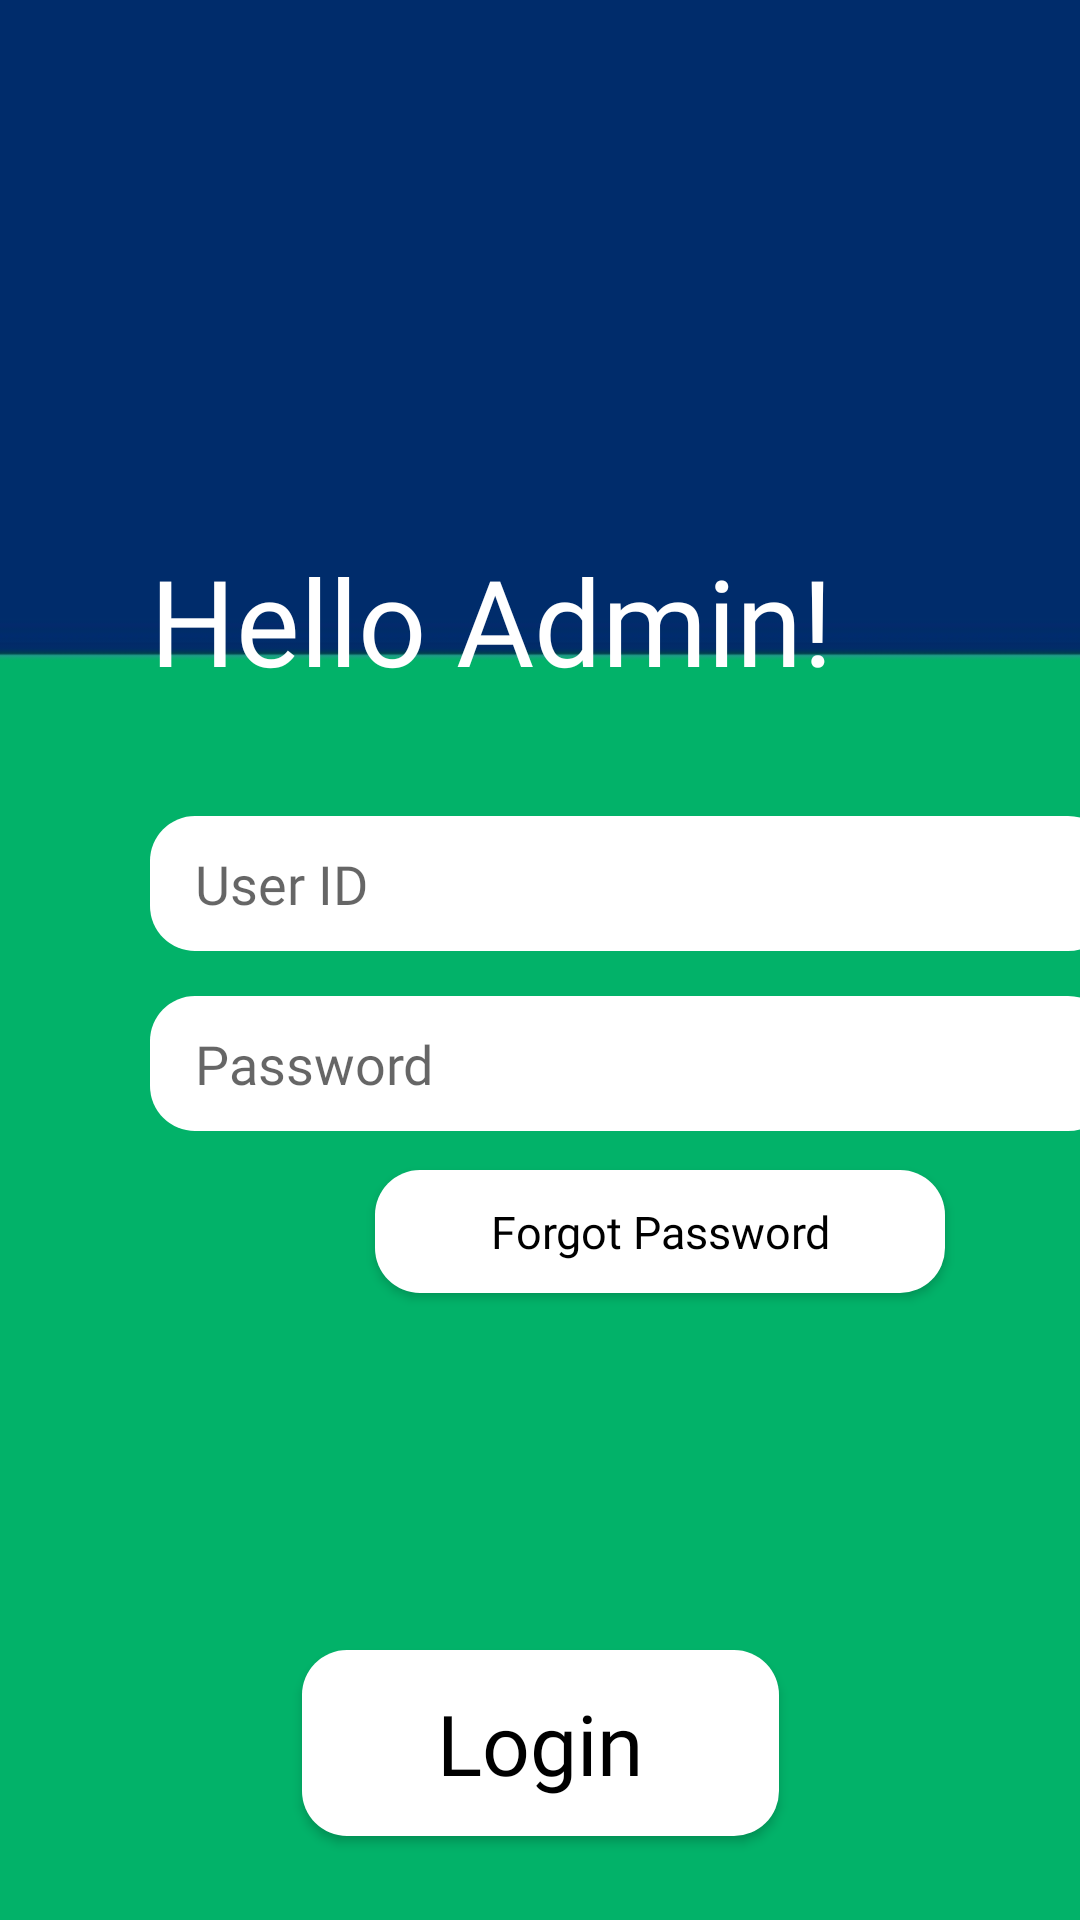

Reconstruct the res/layout file that produces this screen, plus the resources it refers to.
<!-- AndroidManifest.xml: application theme Theme.CollegeHourTracker -->
<!-- res/layout/activity_login.xml -->
<?xml version="1.0" encoding="utf-8"?>
<androidx.constraintlayout.widget.ConstraintLayout xmlns:android="http://schemas.android.com/apk/res/android"
    xmlns:app="http://schemas.android.com/apk/res-auto"
    xmlns:tools="http://schemas.android.com/tools"
    android:layout_width="match_parent"
    android:layout_height="match_parent"
    tools:context=".Login"
    android:background="@drawable/background">
    <TextView
        android:id="@+id/text1"
        android:layout_width="246dp"
        android:layout_height="52dp"
        android:layout_marginStart="50dp"
        android:layout_marginLeft="50dp"
        android:layout_marginTop="180dp"
        android:fontFamily="@font/bold"
        android:text="Hello Admin!"
        android:textAllCaps="false"
        android:textColor="@color/white"
        android:textSize="40dp"
        app:layout_constraintBottom_toBottomOf="parent"
        app:layout_constraintEnd_toEndOf="parent"
        app:layout_constraintHorizontal_bias="0.0"
        app:layout_constraintStart_toStartOf="parent"
        app:layout_constraintTop_toTopOf="parent"
        app:layout_constraintVertical_bias="0.0" />

    <EditText
        android:id="@+id/id"
        android:layout_width="321dp"
        android:layout_height="45dp"
        android:layout_marginStart="50dp"

        android:layout_marginLeft="50dp"
        android:layout_marginTop="272dp"
        android:background="@drawable/button1"
        android:ems="10"
        android:fontFamily="@font/regular"
        android:hint="User ID"
        android:inputType="textPersonName"
        android:paddingLeft="15dp"
        app:layout_constraintEnd_toEndOf="parent"
        app:layout_constraintHorizontal_bias="0.0"
        app:layout_constraintStart_toStartOf="parent"
        app:layout_constraintTop_toTopOf="parent" />

    <EditText
        android:id="@+id/password"
        android:layout_width="321dp"
        android:layout_height="45dp"
        android:layout_marginStart="50dp"
        android:layout_marginLeft="50dp"
        android:layout_marginTop="332dp"
        android:background="@drawable/button1"
        android:ems="10"
        android:fontFamily="@font/regular"
        android:hint="Password"
        android:inputType="textPassword"
        android:paddingLeft="15dp"
        app:layout_constraintEnd_toEndOf="parent"
        app:layout_constraintHorizontal_bias="0.0"
        app:layout_constraintStart_toStartOf="parent"
        app:layout_constraintTop_toTopOf="parent" />

    <Button
        android:id="@+id/enter"
        android:layout_width="159dp"
        android:layout_height="62dp"
        android:layout_marginTop="550dp"
        android:background="@drawable/button1"
        android:fontFamily="@font/bold"
        android:text="Login"
        android:textAllCaps="false"
        android:textColor="@color/black"
        android:textSize="28dp"
        app:layout_constraintBottom_toBottomOf="parent"
        app:layout_constraintEnd_toEndOf="parent"
        app:layout_constraintStart_toStartOf="parent"
        app:layout_constraintTop_toTopOf="parent"
        app:layout_constraintVertical_bias="0.0" />

    <Button
        android:id="@+id/forgot"
        android:layout_width="190dp"
        android:layout_height="41dp"
        android:layout_marginTop="390dp"
        android:layout_marginEnd="45dp"
        android:layout_marginRight="45dp"
        android:background="@drawable/button1"
        android:fontFamily="@font/bold"
        android:text="Forgot Password"
        android:textAllCaps="false"
        android:textColor="@color/black"
        android:textSize="15dp"
        app:layout_constraintBottom_toBottomOf="parent"
        app:layout_constraintEnd_toEndOf="parent"
        app:layout_constraintHorizontal_bias="1.0"
        app:layout_constraintStart_toStartOf="parent"
        app:layout_constraintTop_toTopOf="parent"
        app:layout_constraintVertical_bias="0.0" />

    <TextView
        android:id="@+id/error"
        android:layout_width="337dp"
        android:layout_height="47dp"
        android:layout_marginStart="48dp"
        android:layout_marginLeft="48dp"
        android:layout_marginTop="148dp"
        android:fontFamily="@font/bold"
        android:text=""
        android:textColor="@color/red"
        android:textSize="18dp"
        app:layout_constraintStart_toStartOf="parent"
        app:layout_constraintTop_toTopOf="parent" />

</androidx.constraintlayout.widget.ConstraintLayout>
<!-- resources referenced by this layout -->
<resources>
  <color name="black">#FF000000</color>
  <color name="red">	#FF0000</color>
  <color name="white">#FFFFFFFF</color>
  <!-- drawable background: jpeg bitmap (drawable, 2833 bytes) -->
  <!-- drawable button1 (drawable) -->
  <?xml version="1.0" encoding="utf-8"?>
  <shape android:shape="rectangle" xmlns:android="http://schemas.android.com/apk/res/android">
  <corners android:radius="15sp"></corners>
  <solid android:color="@color/white"></solid>
  
  </shape>
  <style name="Theme.CollegeHourTracker" parent="Theme.MaterialComponents.DayNight.DarkActionBar">
          
          <item name="colorPrimary">@color/white</item>
          <item name="colorPrimaryVariant">@color/purple_700</item>
          <item name="colorOnPrimary">@color/white</item>
          
          <item name="colorSecondary">@color/teal_200</item>
          <item name="colorSecondaryVariant">@color/teal_700</item>
          <item name="colorOnSecondary">@color/black</item>
          
          <item name="android:statusBarColor" tools:targetApi="l">?attr/colorPrimaryVariant</item>
          
          <item name="windowNoTitle">true</item>
          <item name="windowActionBar">false</item>
  
      </style>
  <color name="purple_700">#FF3700B3</color>
  <color name="teal_200">#FF03DAC5</color>
  <color name="teal_700">#FF018786</color>
</resources>
